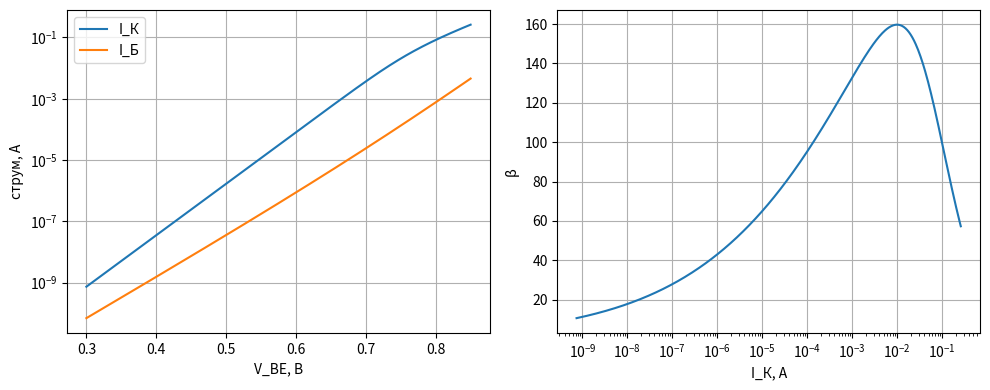

Write Python code to recreate this figure.
import numpy as np
import matplotlib.pyplot as plt

Vt = 0.025852                       # kT/q при 300 K, В

# --- числа просто з рядка .model 2N3904 (Fairchild) ---
p = dict(IS=6.734e-15, BF=416.4, NF=1.0,
         IKF=66.78e-3, ISE=6.734e-15, NE=1.259, VAF=74.03)

def gummel_poon(vbe, vbc=0.0, p=p, Vt=Vt):
    """I_К, I_Б, β у прямому активному режимі; vbe — число або масив."""
    ef = np.exp(vbe / (p['NF'] * Vt))
    er = np.exp(vbc / Vt)
    q1 = 1.0 / (1.0 - vbc / p['VAF'])                  # звуження бази (Ерлі)
    q2 = (p['IS'] / p['IKF']) * (ef - 1.0)             # високий рівень інжекції
    qb = 0.5 * q1 * (1.0 + np.sqrt(1.0 + 4.0 * q2))    # нормований заряд бази
    ic = p['IS'] / qb * (ef - er)
    ib = p['IS'] / p['BF'] * (ef - 1.0) + p['ISE'] * (np.exp(vbe / (p['NE'] * Vt)) - 1.0)
    return ic, ib, ic / ib

vbe = np.linspace(0.30, 0.85, 400)
ic, ib, beta = gummel_poon(vbe)          # V_BC = 0 — це і є графік Ґуммеля

fig, (ax1, ax2) = plt.subplots(1, 2, figsize=(10, 4))
ax1.semilogy(vbe, ic, label='I_К'); ax1.semilogy(vbe, ib, label='I_Б')
ax1.set_xlabel('V_BE, В'); ax1.set_ylabel('струм, А'); ax1.legend(); ax1.grid(True, which='both')
ax2.semilogx(ic, beta); ax2.set_xlabel('I_К, А'); ax2.set_ylabel('β'); ax2.grid(True)
plt.tight_layout(); plt.show()

i = beta.argmax()
print(f"β_макс = {beta[i]:.0f} при I_К = {ic[i]*1e3:.1f} мА;  BF = {p['BF']}")
